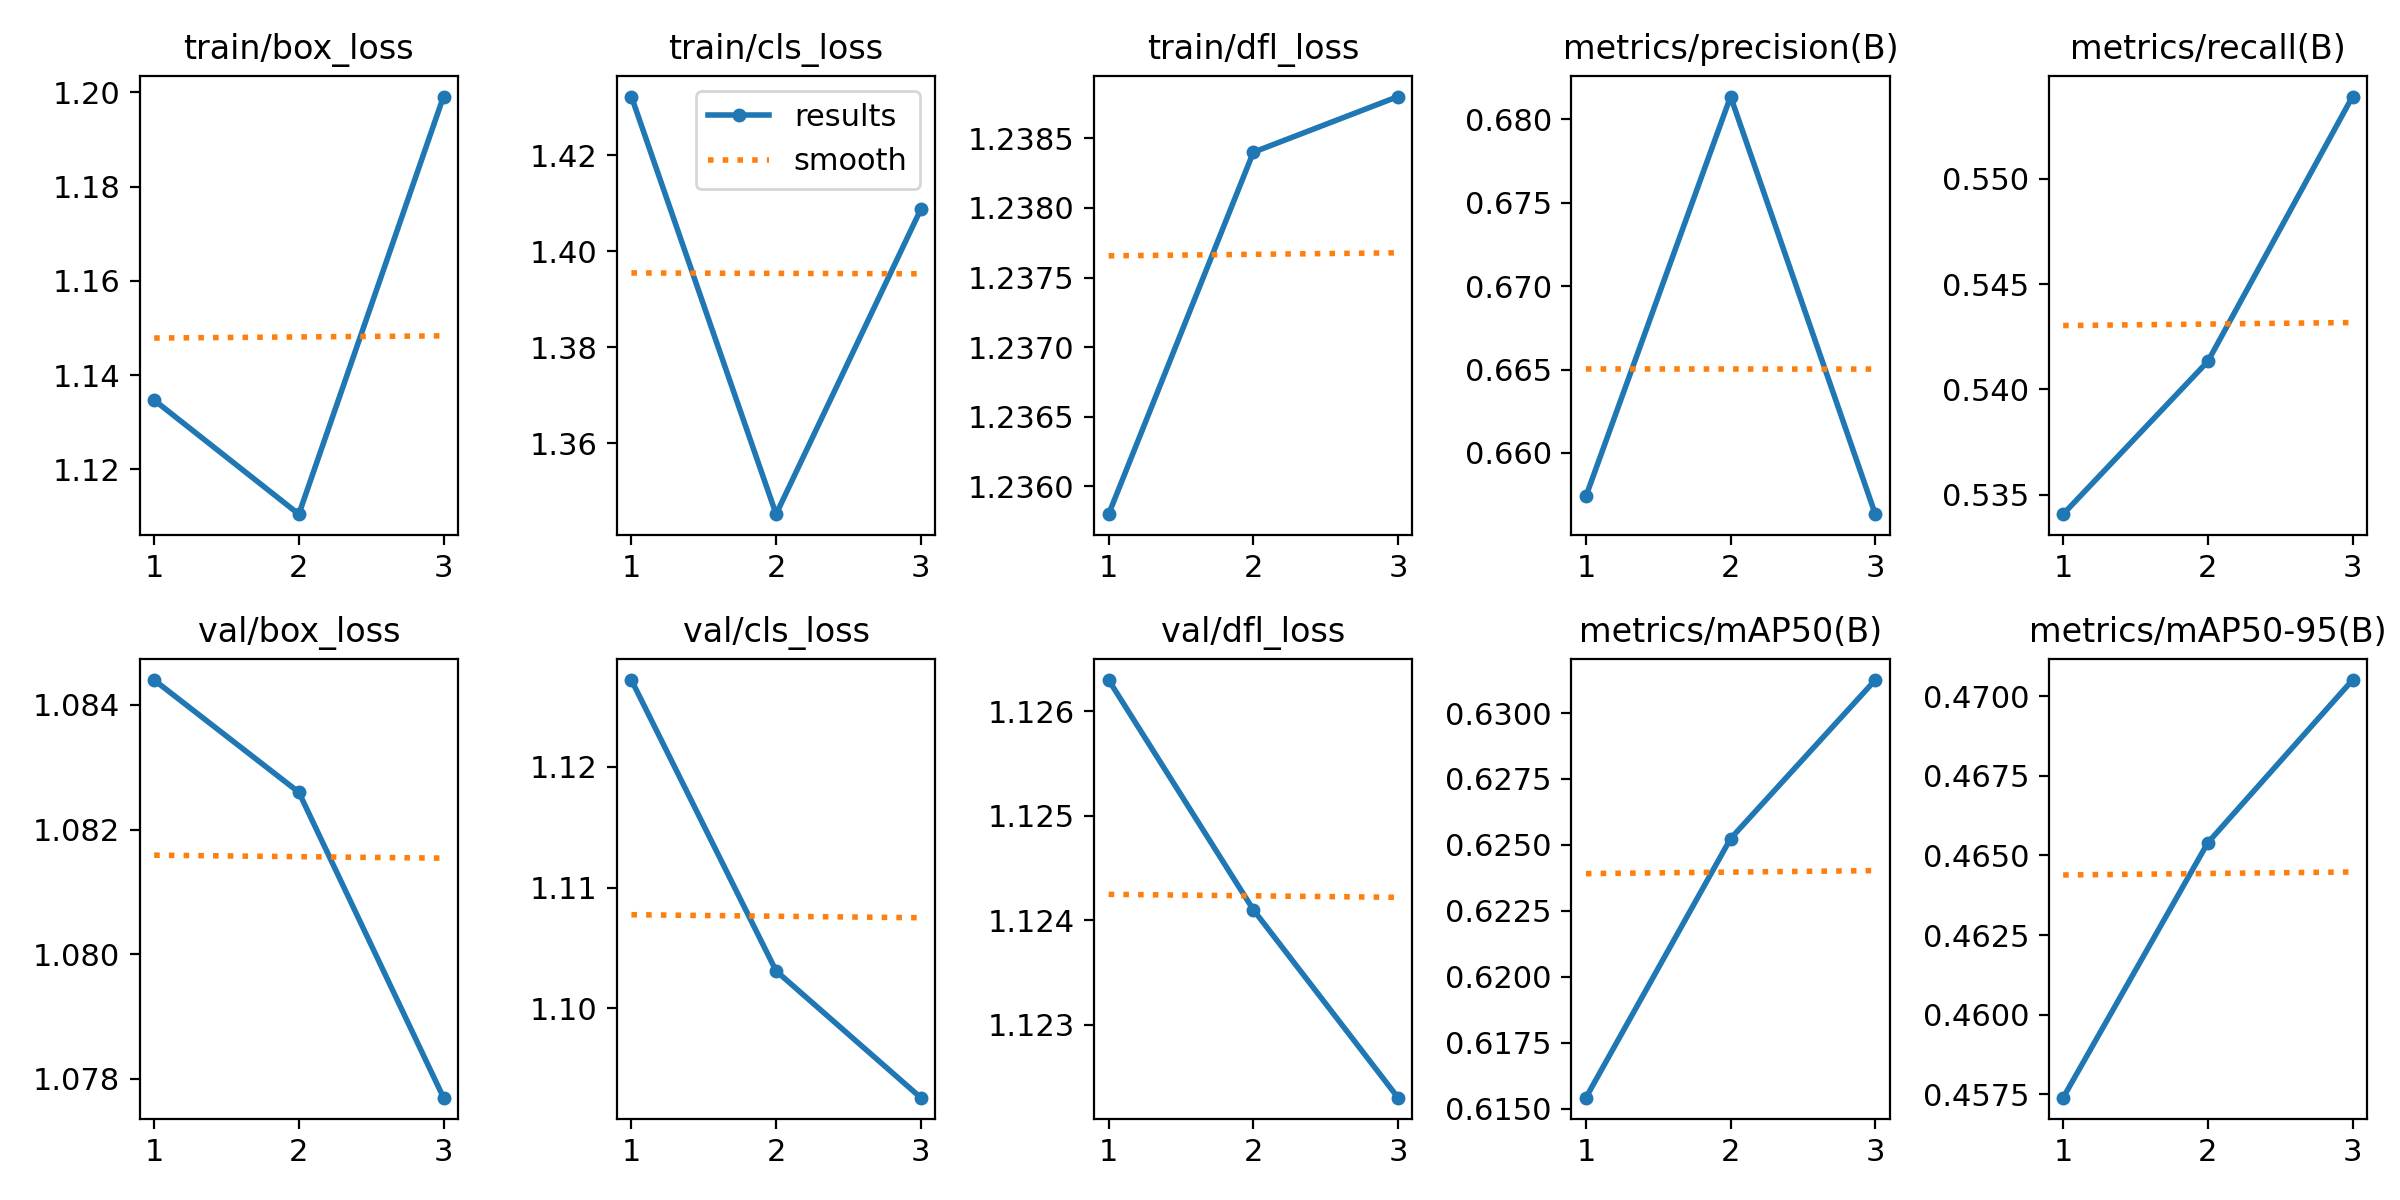

The table this chart was drawn from, first rows:
epoch, train/box_loss, train/cls_loss, train/dfl_loss, metrics/precision(B), metrics/recall(B), metrics/mAP50(B), metrics/mAP50-95(B), val/box_loss, val/cls_loss, val/dfl_loss, lr/pg0, lr/pg1, lr/pg2
1, 1.135, 1.432, 1.236, 0.6574, 0.5341, 0.6154, 0.4574, 1.084, 1.127, 1.126, 8.33e-06, 8.33e-06, 8.33e-06
2, 1.111, 1.345, 1.238, 0.6814, 0.5413, 0.6252, 0.4654, 1.083, 1.103, 1.124, 1.196e-05, 1.196e-05, 1.196e-05
3, 1.199, 1.409, 1.239, 0.6563, 0.5539, 0.6312, 0.4705, 1.078, 1.093, 1.122, 9.3058e-06, 9.3058e-06, 9.3058e-06
